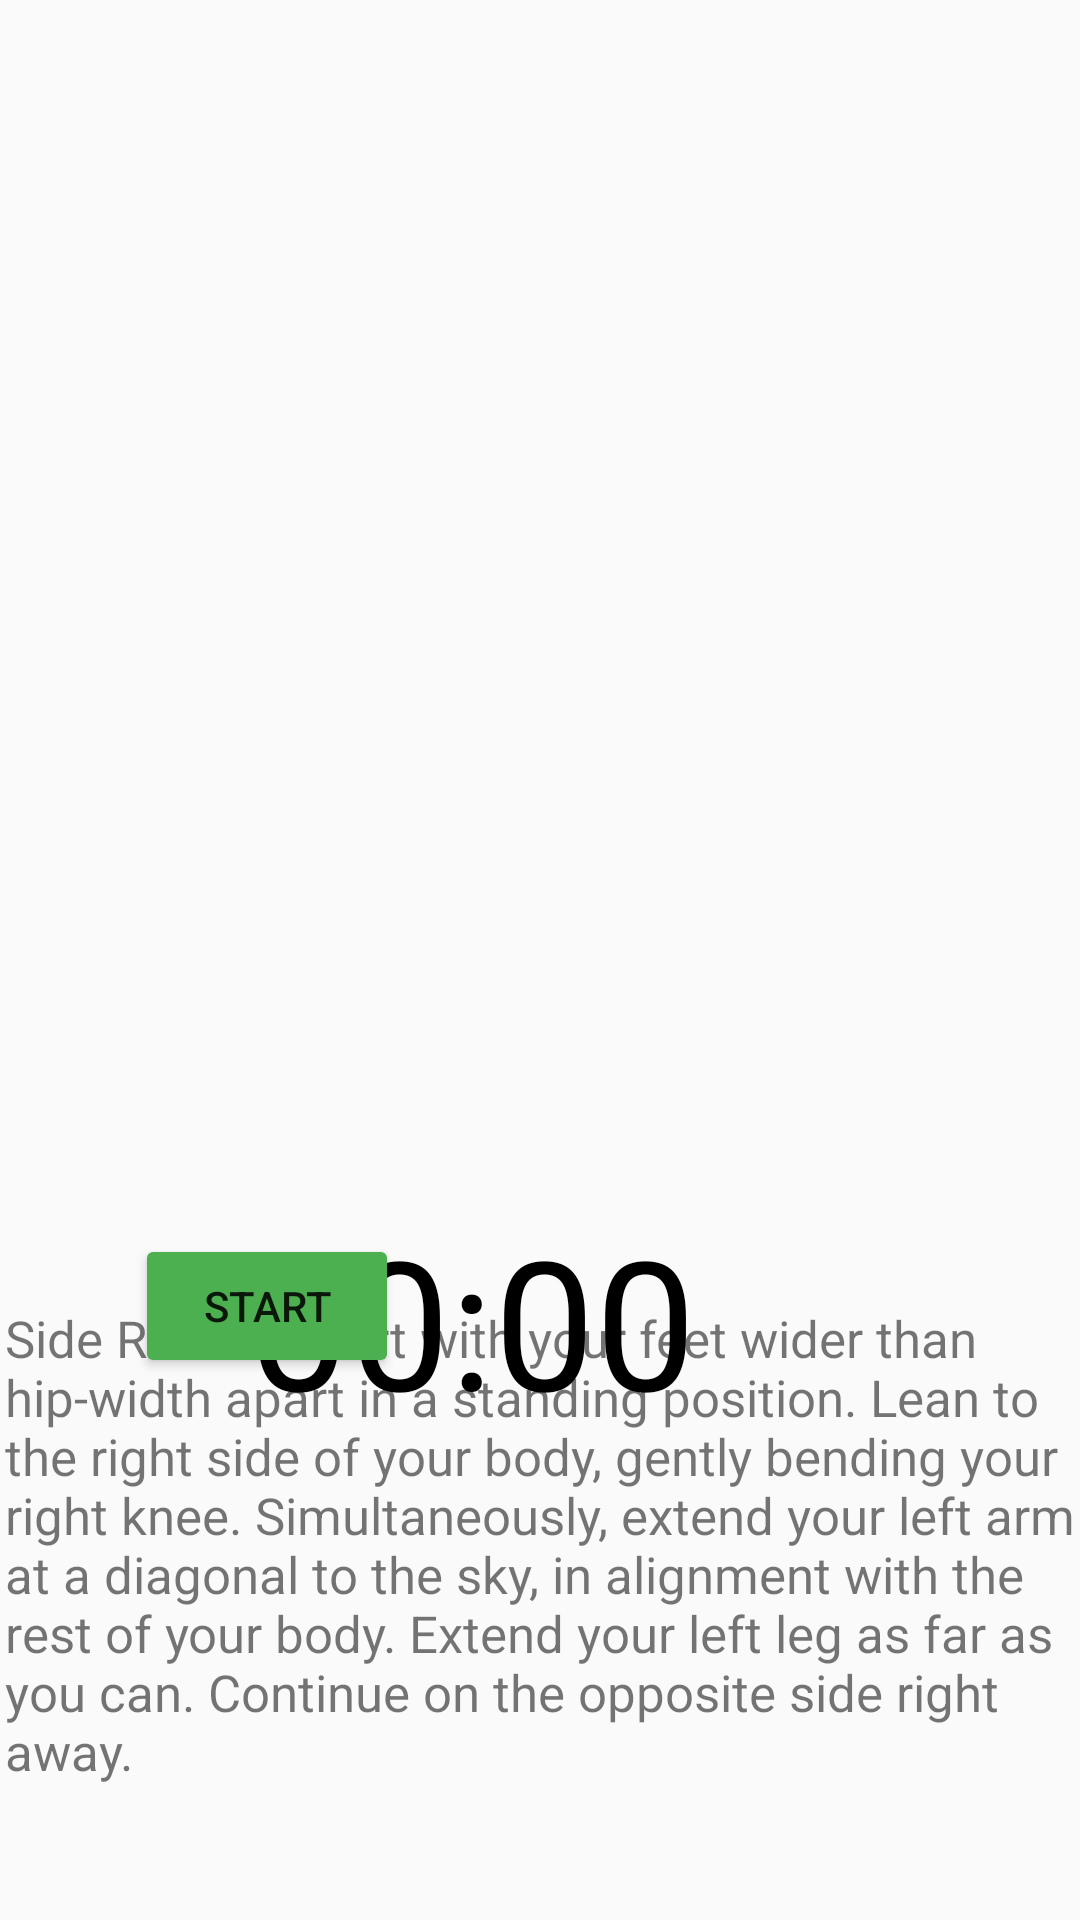

Layout XML and referenced resources for this Android screen:
<!-- AndroidManifest.xml: application theme Theme.Appcompat.Light.NoActionBar.FullScreen -->
<!-- res/layout/activity_timer3.xml -->
<?xml version="1.0" encoding="utf-8"?>
<androidx.constraintlayout.widget.ConstraintLayout xmlns:android="http://schemas.android.com/apk/res/android"
    xmlns:app="http://schemas.android.com/apk/res-auto"
    xmlns:tools="http://schemas.android.com/tools"
    android:layout_width="match_parent"
    android:layout_height="match_parent"
    tools:context=".MainActivity">

    <TextView
        android:id="@+id/text_view_countdown"
        android:layout_width="wrap_content"
        android:layout_height="wrap_content"
        android:layout_centerHorizontal="true"
        android:layout_centerVertical="true"
        android:layout_marginTop="400dp"
        android:layout_marginEnd="128dp"
        android:text="00:00"
        android:textColor="@android:color/black"
        android:textSize="60sp"
        app:layout_constraintEnd_toEndOf="parent"
        app:layout_constraintTop_toTopOf="parent" />

    <Button
        android:id="@+id/button_start_pause"
        android:layout_width="wrap_content"
        android:layout_height="wrap_content"
        android:layout_below="@+id/text_view_countdown"
        android:layout_centerHorizontal="true"
        android:layout_marginStart="8dp"
        android:layout_marginTop="350dp"
        android:layout_marginEnd="100dp"
        android:layout_marginBottom="120dp"
        android:backgroundTint="#4CAF50"
        android:text="start"
        app:layout_constraintBottom_toBottomOf="parent"
        app:layout_constraintEnd_toStartOf="@+id/button_reset"
        app:layout_constraintHorizontal_bias="0.082"
        app:layout_constraintStart_toStartOf="parent"
        app:layout_constraintTop_toTopOf="parent"
        app:layout_constraintVertical_bias="0.502" />

    <Button
        android:id="@+id/button_reset"
        android:layout_width="wrap_content"
        android:layout_height="wrap_content"
        android:layout_below="@+id/text_view_countdown"
        android:layout_marginStart="500dp"
        android:layout_marginTop="350dp"
        android:layout_marginBottom="120dp"
        android:layout_toEndOf="@+id/button_start_pause"
        android:backgroundTint="#E91E63"
        android:text="reset"
        android:visibility="invisible"
        app:layout_constraintBottom_toBottomOf="parent"
        app:layout_constraintEnd_toStartOf="@+id/text_view_countdown"
        app:layout_constraintHorizontal_bias="0.444"
        app:layout_constraintStart_toStartOf="parent"
        app:layout_constraintTop_toTopOf="parent"
        app:layout_constraintVertical_bias="0.502"
        tools:visibility="visible" />

    <TextView
        android:id="@+id/textView"
        android:layout_width="wrap_content"
        android:layout_height="wrap_content"
        android:layout_marginStart="18dp"
        android:layout_marginTop="30dp"
        android:layout_marginEnd="15dp"
        android:layout_marginBottom="100dp"
        android:text="Side Reach - Start with your feet wider than hip-width apart in a standing position. Lean to the right side of your body,
gently bending your right knee. Simultaneously, extend your left arm at a diagonal to the sky, in alignment with the rest of your body.
Extend your left leg as far as you can. Continue on the opposite side right away."
        android:textSize="17sp"
        app:layout_constraintBottom_toBottomOf="parent"
        app:layout_constraintEnd_toEndOf="parent"
        app:layout_constraintStart_toStartOf="parent"
        app:layout_constraintTop_toBottomOf="@+id/button_start_pause" />

    <Button
        android:layout_width="wrap_content"
        android:layout_height="wrap_content"
        android:layout_marginStart="158dp"
        android:layout_marginTop="40dp"
        android:layout_marginEnd="165dp"
        android:layout_marginBottom="15dp"
        android:backgroundTint="#3F51B5"
        android:text="Next"
        app:layout_constraintBottom_toBottomOf="parent"
        app:layout_constraintEnd_toEndOf="parent"
        app:layout_constraintStart_toStartOf="parent"
        app:layout_constraintTop_toBottomOf="@+id/textView" />

</androidx.constraintlayout.widget.ConstraintLayout>
<!-- resources referenced by this layout -->
<resources>
  <style name="Theme.Appcompat.Light.NoActionBar.FullScreen" parent="@style/Theme.AppCompat.Light.NoActionBar">
          <item name="android:windowNoTitle">true</item>
          <item name="android:windowActionBar">false</item>
          <item name="android:windowFullscreen">true</item>
          <item name="android:windowContentOverlay">@null</item>
      </style>
</resources>
